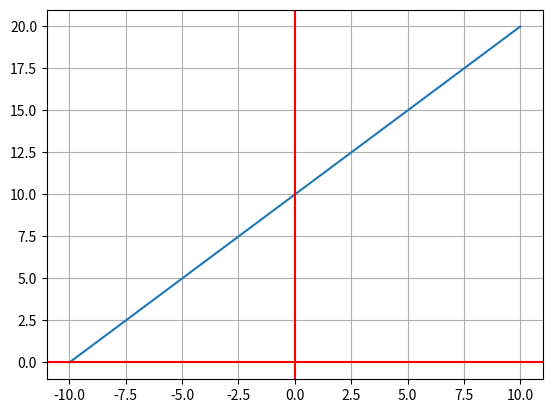
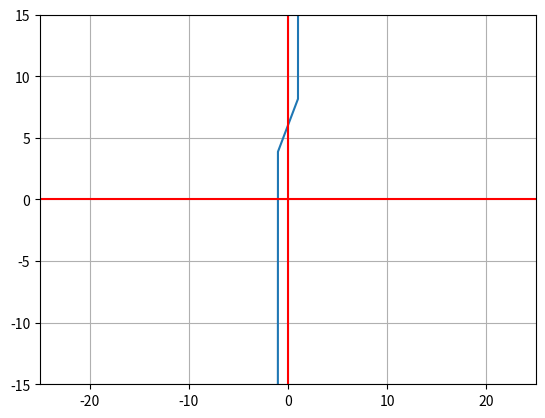
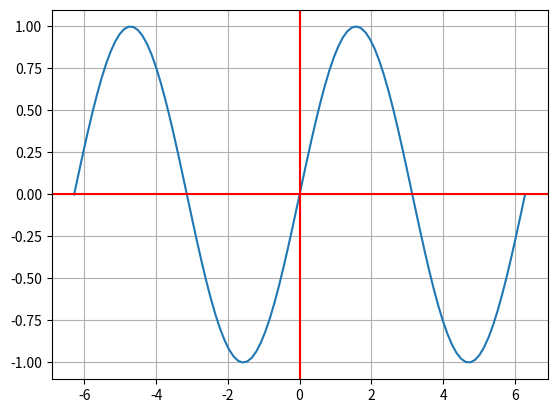
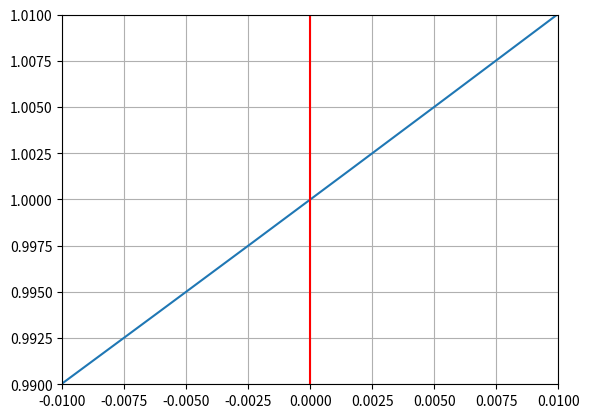
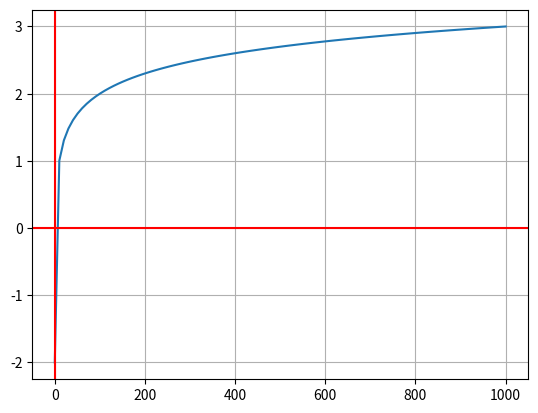
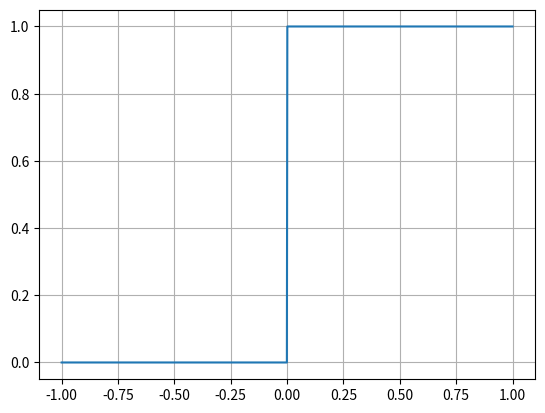

Reproduce these figures in Python, in order.
import matplotlib.pyplot as plt
import numpy as np
from math import pi

N = 100 # number of points

## Linear function
def f(m,x,b):
  return m*x + b

m = (7-6)/(3-2)

# Limit domain
x = np.linspace(-10.0, 10.0, num=N)

b = 10

y = f(m,x,b)


fig, ax = plt.subplots()

ax.plot(x, y)
ax.grid()
ax.axhline(y=0, color='r')
ax.axvline(x=0, color='r')

plt.show()

## Polinomic function

def f(x):
  return 2*x**7 - x**4 + 3*x**2 + 4

x = np.linspace(-100.0, 100.0, num=N)

y = f(x)

fig, ax = plt.subplots()
#Limit the function
plt.xlim(-25, 25)
plt.ylim(-15, 15)


ax.plot(x, y)
ax.grid()
ax.axhline(y=0, color='r')
ax.axvline(x=0, color='r')
plt.show()

### Trascendent function
## trigonometric function

def f(x):
  return np.sin(x)

x = np.linspace(-2*pi, 2*pi, N)

y = f(x)

fig, ax = plt.subplots()
ax.plot(x, y)
ax.grid()
ax.axhline(y=0, color='r')
ax.axvline(x=0, color='r')
plt.show()

## Exponential function
def f(x):
  return np.e**x

x = np.linspace(-1, 1, num=100000)

y = f(x)

delta = 0.01

fig, ax = plt.subplots()
ax.plot(x, y)
ax.grid()
ax.set_ylim(1 - delta,1 + delta)
ax.set_xlim(0 - delta, 0 + delta)
ax.axhline(y=0, color='r')
ax.axvline(x=0, color='r')
plt.show()


## Logaritmic function
def f(x):
  return np.log10(x)

x = np.linspace(0.01, 1000, num=N)

y = f(x)

fig, ax = plt.subplots()
ax.plot(x, y)
ax.grid()
ax.axhline(y=0, color='r')
ax.axvline(x=0, color='r')
plt.show()


## Step function
def H(X):
  Y = np.zeros(len(X))
  for idx,x in enumerate(X):
    if x>=0:
      Y[idx] = 1.0
  return Y

# Datos para graficación

N = 1000

X = np.linspace(-1,1, num=N)

y = H(X)

fig, ax = plt.subplots()
ax.plot(X, y)
ax.grid()
plt.show()